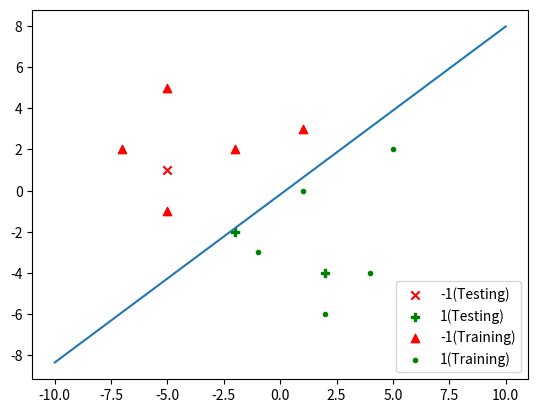

Write Python code to recreate this figure.
import matplotlib.pyplot as plt
import numpy as np

data = np.array([ #初始10筆資料
    ((1,0),1),
    ((1,3),-1),
    ((2,-6),1),
    ((-1,-3),1),
    ((-5,5),-1),
    ((5,2),1),
    ((-2,2),-1),
    ((-7,2),-1),
    ((4,-4),1),
    ((-5,-1),-1), 
],dtype=object)
test_data = np.array([ #測試資料
    (2,-4),
    (-5,1),
    (-2,-2),
],dtype=int)
def main():
    w = np.array((0.1,0.2))#臆測剛開始初始值為w1 = 0.1 w2 = 0.2 b =0.3
    b = 0.3
    terminal = 1
    while(terminal==1):#進行pla修正w和b
        w, b, terminal=sign_check(w,b,data)
    x0,x1,y0,y1 =seperate(data) #將+1和-1的資料分離
    textx0,textx1,texty0,texty1 =test(test_data,w,b)#將測試資料依照+1和-1分離
    print('w1 = '+str(round(w[0],1)))
    print('w2 = '+str(round(w[1],1)))
    print('b = '+str(round(b,1)))
    fig = plt.figure()
    ax1 = fig.add_subplot(111)
    l = np.linspace(-10,10)#x軸從-10~10
    ax1.plot(l,(l*w[0]+b)/w[1]*-1)#繪製線性
    plt.scatter(textx0,texty0,c="red",marker ='x',label='-1(Testing)')#測試資料y為-1的點
    plt.scatter(textx1,texty1,c="green",marker ='P',label='1(Testing)')#測試資料y為1的點
    plt.scatter(x0,y0,c="red",marker ='^',label='-1(Training)')#訓練資料y為-1的點
    plt.scatter(x1,y1,c="green",marker ='.',label='1(Training)')#訓練資料y為+1的點
    plt.legend(loc='lower right')#圖例顯示右下角
    plt.show()

def seperate(data):
    x0 = []
    x1 = []
    y0 = []
    y1 = []
    for x,y in data:
        x = np.array(x)        
        if y==1:#如果原資料 y值是1的 x1丟入x1 x2丟入y1
            x1 = np.append(x1,x[0])
            y1 = np.append(y1,x[1])
        elif y==-1:#如果原資料 y值是-1的 x1丟入x0 x2丟入y0
            x0 = np.append(x0,x[0])
            y0 = np.append(y0,x[1])
    return x0,x1,y0,y1
def test(data,w,b):#將測試資料依照+1和-1分離
    x0 = []
    x1 = []
    y0 = []
    y1 = []
    for x in data:
        x = np.array(x)
        y = int(np.sign(np.dot(w,x)+b)) #計算test資料的y值
        if y ==1:
            x1 = np.append(x1,x[0])
            y1 = np.append(y1,x[1])
        elif y==-1:
            x0 = np.append(x0,x[0])
            y0 = np.append(y0,x[1])
    return x0,x1,y0,y1
def sign_check(w,b,data):#進行pla
    c = 0#確定還有沒有錯誤 0//無須再修正 >0//繼續修正
    terminal = 1#外迴圈判斷值 ==0時結束pla修正
    for x,y in data:
        x = np.array(x)
        if np.sign(np.dot(w,x)+b) != y:#如果 w*x+b 的 sign 與 y不同進行修正
            w = w + (x * y)#修正w
            b = b + y#修正b
            c += 1
    if c == 0:#如果沒錯誤
        terminal = 0#停止修正
        return w, b, terminal   
    return w, b, terminal
main()